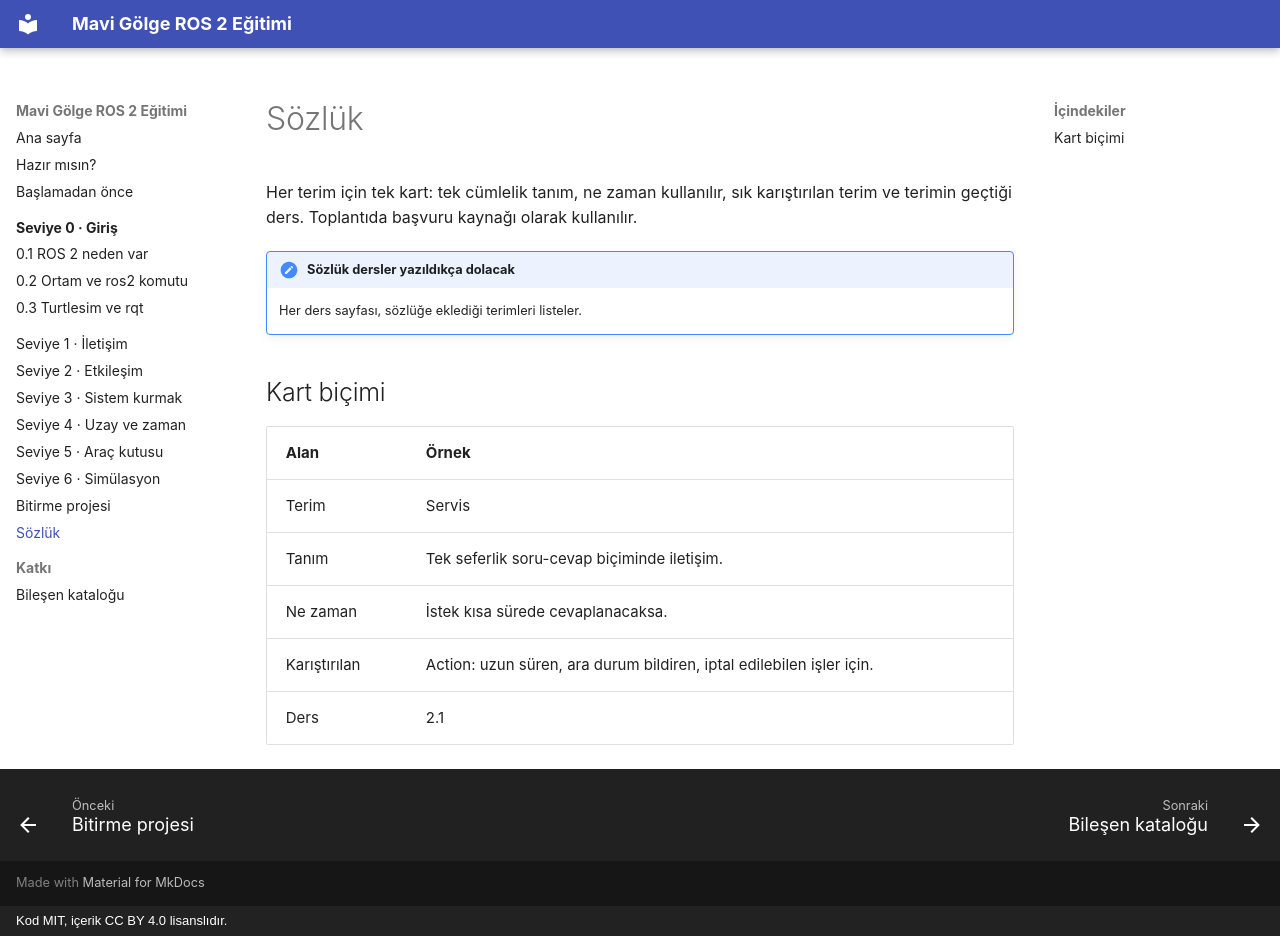

repository: M-Hayri/ros2-egitim · page: sozluk/index.html · generator: mkdocs · copyright: Kod MIT, içerik CC BY 4.0 lisanslıdır.

# Sözlük

Her terim için tek kart: tek cümlelik tanım, ne zaman kullanılır, sık karıştırılan terim ve terimin geçtiği ders. Toplantıda başvuru kaynağı olarak kullanılır.

!!! note "Sözlük dersler yazıldıkça dolacak"
    Her ders sayfası, sözlüğe eklediği terimleri listeler.

## Kart biçimi

| Alan | Örnek |
| --- | --- |
| Terim | Servis |
| Tanım | Tek seferlik soru-cevap biçiminde iletişim. |
| Ne zaman | İstek kısa sürede cevaplanacaksa. |
| Karıştırılan | Action: uzun süren, ara durum bildiren, iptal edilebilen işler için. |
| Ders | 2.1 |
